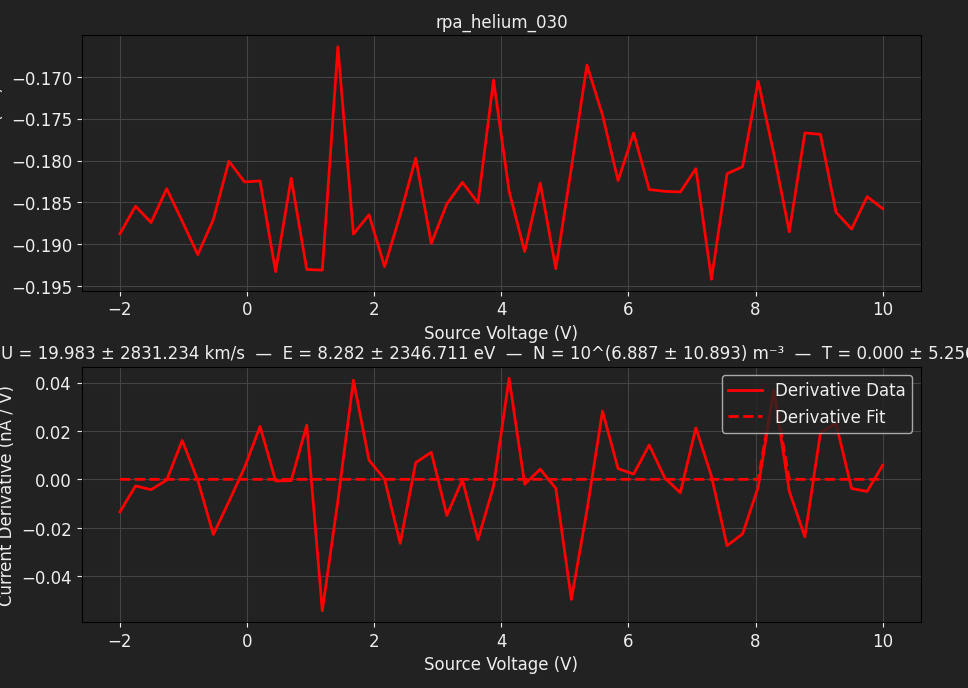

The data file committed next to this chart (first rows):
TIME, 2026-06-12T20:39:54, 
SOURCE, BIGGIE, 
METER, TUPAC, 
SWEEP VOLTAGE RANGE (V), -2, 10
NUM SWEEP STEPS, 50, 
NUM POWER LINE CYCLES, 1, 
VRANGE, 20, 
IRANGE, 0.0000, 
Voltage (V), Meter current (A), Source current (A)
-2.000000e+00, -1.887391e-10, -3.347413e-10
-1.755102e+00, -1.854474e-10, -3.574080e-10
-1.510204e+00, -1.874029e-10, -3.722848e-10
-1.265306e+00, -1.833668e-10, -3.776522e-10
-1.020408e+00, -1.872429e-10, -4.006880e-10
-7.755102e-01, -1.912373e-10, -4.023935e-10
-5.306122e-01, -1.870341e-10, -4.111231e-10
-2.857143e-01, -1.800819e-10, -3.876141e-10
-4.081633e-02, -1.825524e-10, -4.071969e-10
2.040816e-01, -1.824412e-10, -4.069814e-10
4.489796e-01, -1.932626e-10, -4.154882e-10
6.938776e-01, -1.821141e-10, -4.305601e-10
9.387755e-01, -1.930051e-10, -4.216839e-10
1.183673e+00, -1.930746e-10, -4.253175e-10
1.428571e+00, -1.664145e-10, -4.309497e-10
1.673469e+00, -1.887738e-10, -4.280539e-10
1.918367e+00, -1.864704e-10, -4.305669e-10
2.163265e+00, -1.926638e-10, -4.330312e-10
2.408163e+00, -1.865121e-10, -4.345420e-10
2.653061e+00, -1.797132e-10, -4.212175e-10
2.897959e+00, -1.898942e-10, -4.429447e-10
3.142857e+00, -1.851899e-10, -4.408769e-10
3.387755e+00, -1.826010e-10, -4.479778e-10
3.632653e+00, -1.850577e-10, -4.443783e-10
3.877551e+00, -1.704019e-10, -4.337693e-10
4.122449e+00, -1.836660e-10, -4.253734e-10
4.367347e+00, -1.908685e-10, -4.504910e-10
4.612245e+00, -1.826847e-10, -4.474696e-10
4.857143e+00, -1.929144e-10, -4.549880e-10
5.102041e+00, -1.808753e-10, -4.625900e-10
5.346939e+00, -1.685996e-10, -4.619425e-10
5.591837e+00, -1.745704e-10, -4.662379e-10
5.836735e+00, -1.823925e-10, -4.507132e-10
6.081633e+00, -1.767278e-10, -4.574240e-10
6.326531e+00, -1.834570e-10, -4.674559e-10
6.571429e+00, -1.836798e-10, -4.663283e-10
6.816327e+00, -1.837494e-10, -4.605292e-10
7.061224e+00, -1.809726e-10, -4.692033e-10
7.306122e+00, -1.941740e-10, -4.777173e-10
7.551020e+00, -1.815781e-10, -4.555030e-10
7.795918e+00, -1.807362e-10, -4.603276e-10
8.040816e+00, -1.705412e-10, -4.669272e-10
8.285714e+00, -1.791287e-10, -4.692382e-10
8.530612e+00, -1.885025e-10, -4.564499e-10
8.775510e+00, -1.767137e-10, -4.749884e-10
9.020408e+00, -1.768738e-10, -4.840868e-10
9.265306e+00, -1.861572e-10, -4.880693e-10
9.510204e+00, -1.881823e-10, -4.742642e-10
9.755102e+00, -1.843132e-10, -4.835721e-10
1.000000e+01, -1.857397e-10, -4.843796e-10
